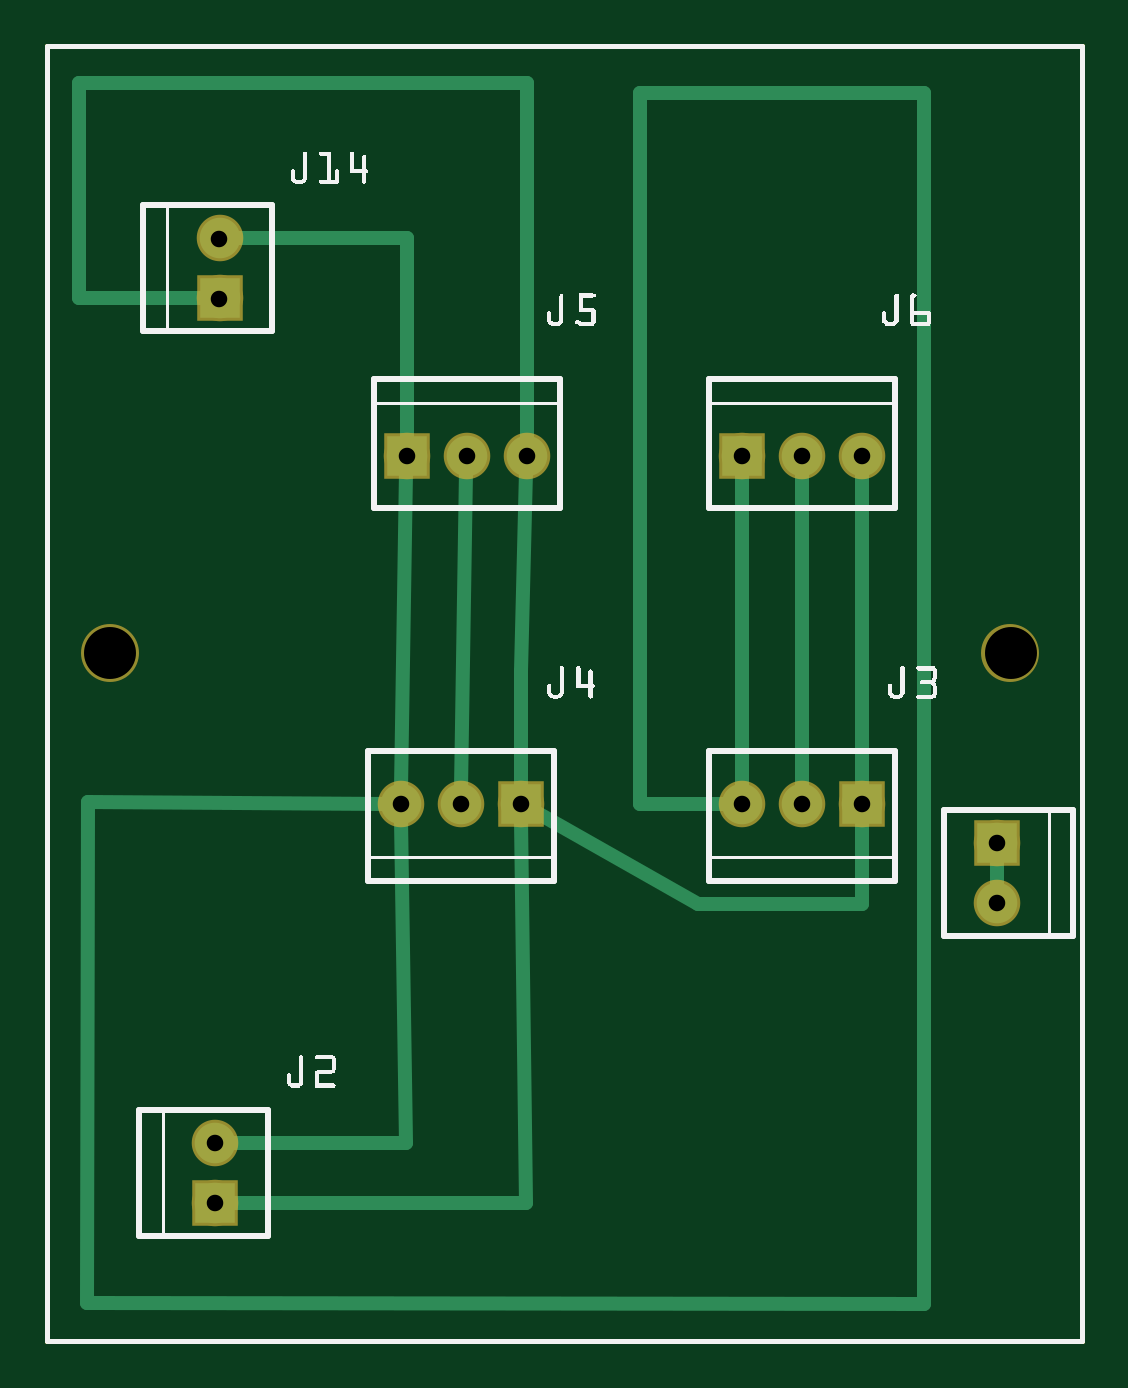
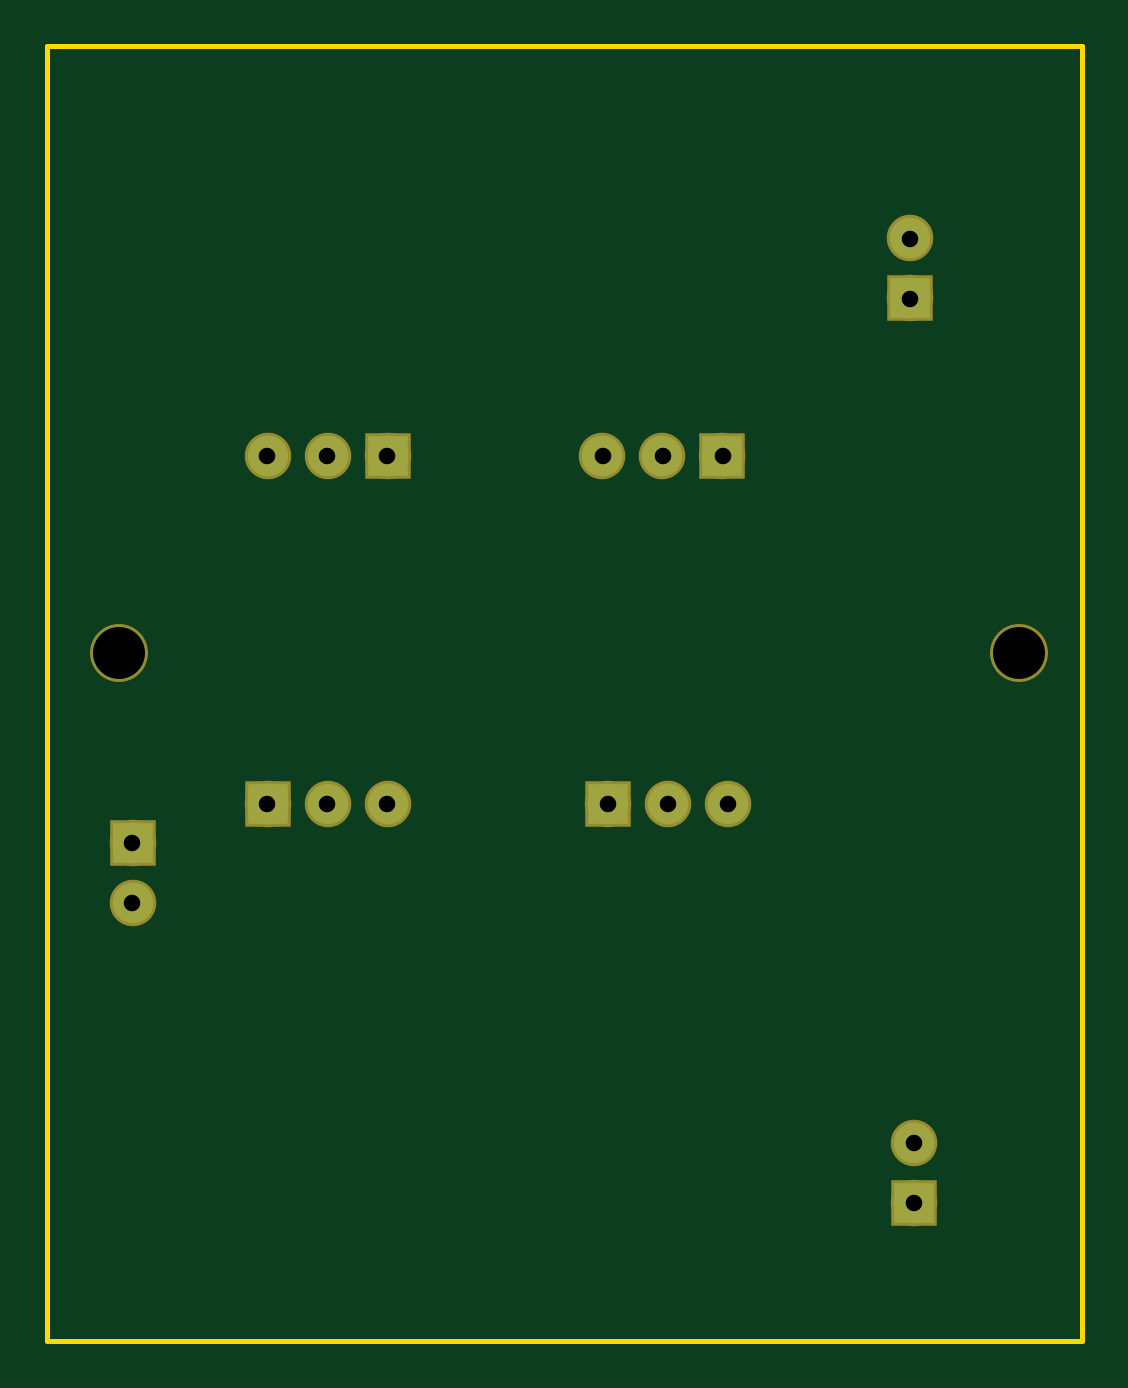
Circuit board: 7 layer files. Board 43.8 x 54.8 mm.
- outline: witchlight proto board 3_contour.gm1 (370 bytes)
- bottom_copper: witchlight proto board 3_copperBottom.gbl (636 bytes)
- top_copper: witchlight proto board 3_copperTop.gtl (1556 bytes)
- drill: witchlight proto board 3_drill.txt (423 bytes)
- bottom_mask: witchlight proto board 3_maskBottom.gbs (688 bytes)
- top_mask: witchlight proto board 3_maskTop.gts (688 bytes)
- top_silk: witchlight proto board 3_silkTop.gto (26945 bytes)

=== outline: witchlight proto board 3_contour.gm1 ===
G04 MADE WITH FRITZING*
G04 WWW.FRITZING.ORG*
G04 DOUBLE SIDED*
G04 HOLES PLATED*
G04 CONTOUR ON CENTER OF CONTOUR VECTOR*
%ASAXBY*%
%FSLAX23Y23*%
%MOIN*%
%OFA0B0*%
%SFA1.0B1.0*%
%ADD10R,1.732280X2.165350*%
%ADD11C,0.008000*%
%ADD10C,0.008*%
%LNCONTOUR*%
G90*
G70*
G54D10*
G54D11*
X4Y2161D02*
X1728Y2161D01*
X1728Y4D01*
X4Y4D01*
X4Y2161D01*
D02*
G04 End of contour*
M02*
=== bottom_copper: witchlight proto board 3_copperBottom.gbl ===
G04 MADE WITH FRITZING*
G04 WWW.FRITZING.ORG*
G04 DOUBLE SIDED*
G04 HOLES PLATED*
G04 CONTOUR ON CENTER OF CONTOUR VECTOR*
%ASAXBY*%
%FSLAX23Y23*%
%MOIN*%
%OFA0B0*%
%SFA1.0B1.0*%
%ADD10C,0.067559*%
%ADD11R,0.067559X0.067559*%
%LNCOPPER0*%
G90*
G70*
G54D10*
X1586Y834D03*
X1586Y734D03*
X1161Y1479D03*
X1261Y1479D03*
X1361Y1479D03*
X603Y1479D03*
X703Y1479D03*
X803Y1479D03*
X793Y898D03*
X693Y898D03*
X593Y898D03*
X1361Y898D03*
X1261Y898D03*
X1161Y898D03*
X291Y1741D03*
X291Y1841D03*
X284Y234D03*
X284Y334D03*
G54D11*
X1586Y834D03*
X1161Y1479D03*
X603Y1479D03*
X793Y898D03*
X1361Y898D03*
X291Y1741D03*
X284Y234D03*
G04 End of Copper0*
M02*
=== top_copper: witchlight proto board 3_copperTop.gtl ===
G04 MADE WITH FRITZING*
G04 WWW.FRITZING.ORG*
G04 DOUBLE SIDED*
G04 HOLES PLATED*
G04 CONTOUR ON CENTER OF CONTOUR VECTOR*
%ASAXBY*%
%FSLAX23Y23*%
%MOIN*%
%OFA0B0*%
%SFA1.0B1.0*%
%ADD10C,0.067559*%
%ADD11R,0.067559X0.067559*%
%ADD12C,0.024000*%
%LNCOPPER1*%
G90*
G70*
G54D10*
X1586Y834D03*
X1586Y734D03*
X1161Y1479D03*
X1261Y1479D03*
X1361Y1479D03*
X603Y1479D03*
X703Y1479D03*
X803Y1479D03*
X793Y898D03*
X693Y898D03*
X593Y898D03*
X1361Y898D03*
X1261Y898D03*
X1161Y898D03*
X291Y1741D03*
X291Y1841D03*
X284Y234D03*
X284Y334D03*
G54D11*
X1586Y834D03*
X1161Y1479D03*
X603Y1479D03*
X793Y898D03*
X1361Y898D03*
X291Y1741D03*
X284Y234D03*
G54D12*
X1465Y65D02*
X70Y67D01*
D02*
X802Y234D02*
X309Y234D01*
D02*
X992Y2083D02*
X1465Y2083D01*
D02*
X992Y898D02*
X992Y2083D01*
D02*
X1465Y2083D02*
X1465Y65D01*
D02*
X70Y67D02*
X72Y902D01*
D02*
X72Y902D02*
X568Y898D01*
D02*
X1136Y898D02*
X992Y898D01*
D02*
X1089Y731D02*
X815Y886D01*
D02*
X1361Y731D02*
X1089Y731D01*
D02*
X1361Y873D02*
X1361Y731D01*
D02*
X603Y1841D02*
X603Y1504D01*
D02*
X315Y1841D02*
X603Y1841D01*
D02*
X602Y1454D02*
X593Y923D01*
D02*
X602Y334D02*
X309Y334D01*
D02*
X593Y873D02*
X602Y334D01*
D02*
X803Y2100D02*
X803Y1504D01*
D02*
X57Y2100D02*
X803Y2100D01*
D02*
X802Y1454D02*
X793Y1120D01*
D02*
X793Y1120D02*
X793Y923D01*
D02*
X793Y873D02*
X802Y234D01*
D02*
X702Y1454D02*
X693Y923D01*
D02*
X57Y1741D02*
X57Y2100D01*
D02*
X266Y1741D02*
X57Y1741D01*
D02*
X1361Y923D02*
X1361Y1454D01*
D02*
X1161Y1454D02*
X1161Y923D01*
D02*
X1586Y809D02*
X1586Y759D01*
D02*
X1261Y1454D02*
X1261Y923D01*
G04 End of Copper1*
M02*
=== drill: witchlight proto board 3_drill.txt ===
; NON-PLATED HOLES START AT T1
; THROUGH (PLATED) HOLES START AT T100
M48
INCH
T1C0.086614
T100C0.027559
%
T1
X001091Y011500
X016092Y011500
T100
X011614Y014789
X007930Y008978
X012614Y014789
X002841Y002340
X013614Y014789
X002841Y003340
X015863Y007336
X011612Y008977
X006026Y014789
X007026Y014789
X015863Y008336
X002905Y017406
X005930Y008978
X006930Y008978
X012612Y008977
X002905Y018406
X013612Y008977
X008026Y014789
T00
M30

=== bottom_mask: witchlight proto board 3_maskBottom.gbs ===
G04 MADE WITH FRITZING*
G04 WWW.FRITZING.ORG*
G04 DOUBLE SIDED*
G04 HOLES PLATED*
G04 CONTOUR ON CENTER OF CONTOUR VECTOR*
%ASAXBY*%
%FSLAX23Y23*%
%MOIN*%
%OFA0B0*%
%SFA1.0B1.0*%
%ADD10C,0.096614*%
%ADD11C,0.077559*%
%ADD12R,0.077559X0.077559*%
%LNMASK0*%
G90*
G70*
G54D10*
X1609Y1150D03*
X109Y1150D03*
G54D11*
X1586Y834D03*
X1586Y734D03*
X1161Y1479D03*
X1261Y1479D03*
X1361Y1479D03*
X603Y1479D03*
X703Y1479D03*
X803Y1479D03*
X793Y898D03*
X693Y898D03*
X593Y898D03*
X1361Y898D03*
X1261Y898D03*
X1161Y898D03*
X291Y1741D03*
X291Y1841D03*
X284Y234D03*
X284Y334D03*
G54D12*
X1586Y834D03*
X1161Y1479D03*
X603Y1479D03*
X793Y898D03*
X1361Y898D03*
X291Y1741D03*
X284Y234D03*
G04 End of Mask0*
M02*
=== top_mask: witchlight proto board 3_maskTop.gts ===
G04 MADE WITH FRITZING*
G04 WWW.FRITZING.ORG*
G04 DOUBLE SIDED*
G04 HOLES PLATED*
G04 CONTOUR ON CENTER OF CONTOUR VECTOR*
%ASAXBY*%
%FSLAX23Y23*%
%MOIN*%
%OFA0B0*%
%SFA1.0B1.0*%
%ADD10C,0.096614*%
%ADD11C,0.077559*%
%ADD12R,0.077559X0.077559*%
%LNMASK1*%
G90*
G70*
G54D10*
X1609Y1150D03*
X109Y1150D03*
G54D11*
X1586Y834D03*
X1586Y734D03*
X1161Y1479D03*
X1261Y1479D03*
X1361Y1479D03*
X603Y1479D03*
X703Y1479D03*
X803Y1479D03*
X793Y898D03*
X693Y898D03*
X593Y898D03*
X1361Y898D03*
X1261Y898D03*
X1161Y898D03*
X291Y1741D03*
X291Y1841D03*
X284Y234D03*
X284Y334D03*
G54D12*
X1586Y834D03*
X1161Y1479D03*
X603Y1479D03*
X793Y898D03*
X1361Y898D03*
X291Y1741D03*
X284Y234D03*
G04 End of Mask1*
M02*
=== top_silk: witchlight proto board 3_silkTop.gto (26945 bytes, source omitted) ===
